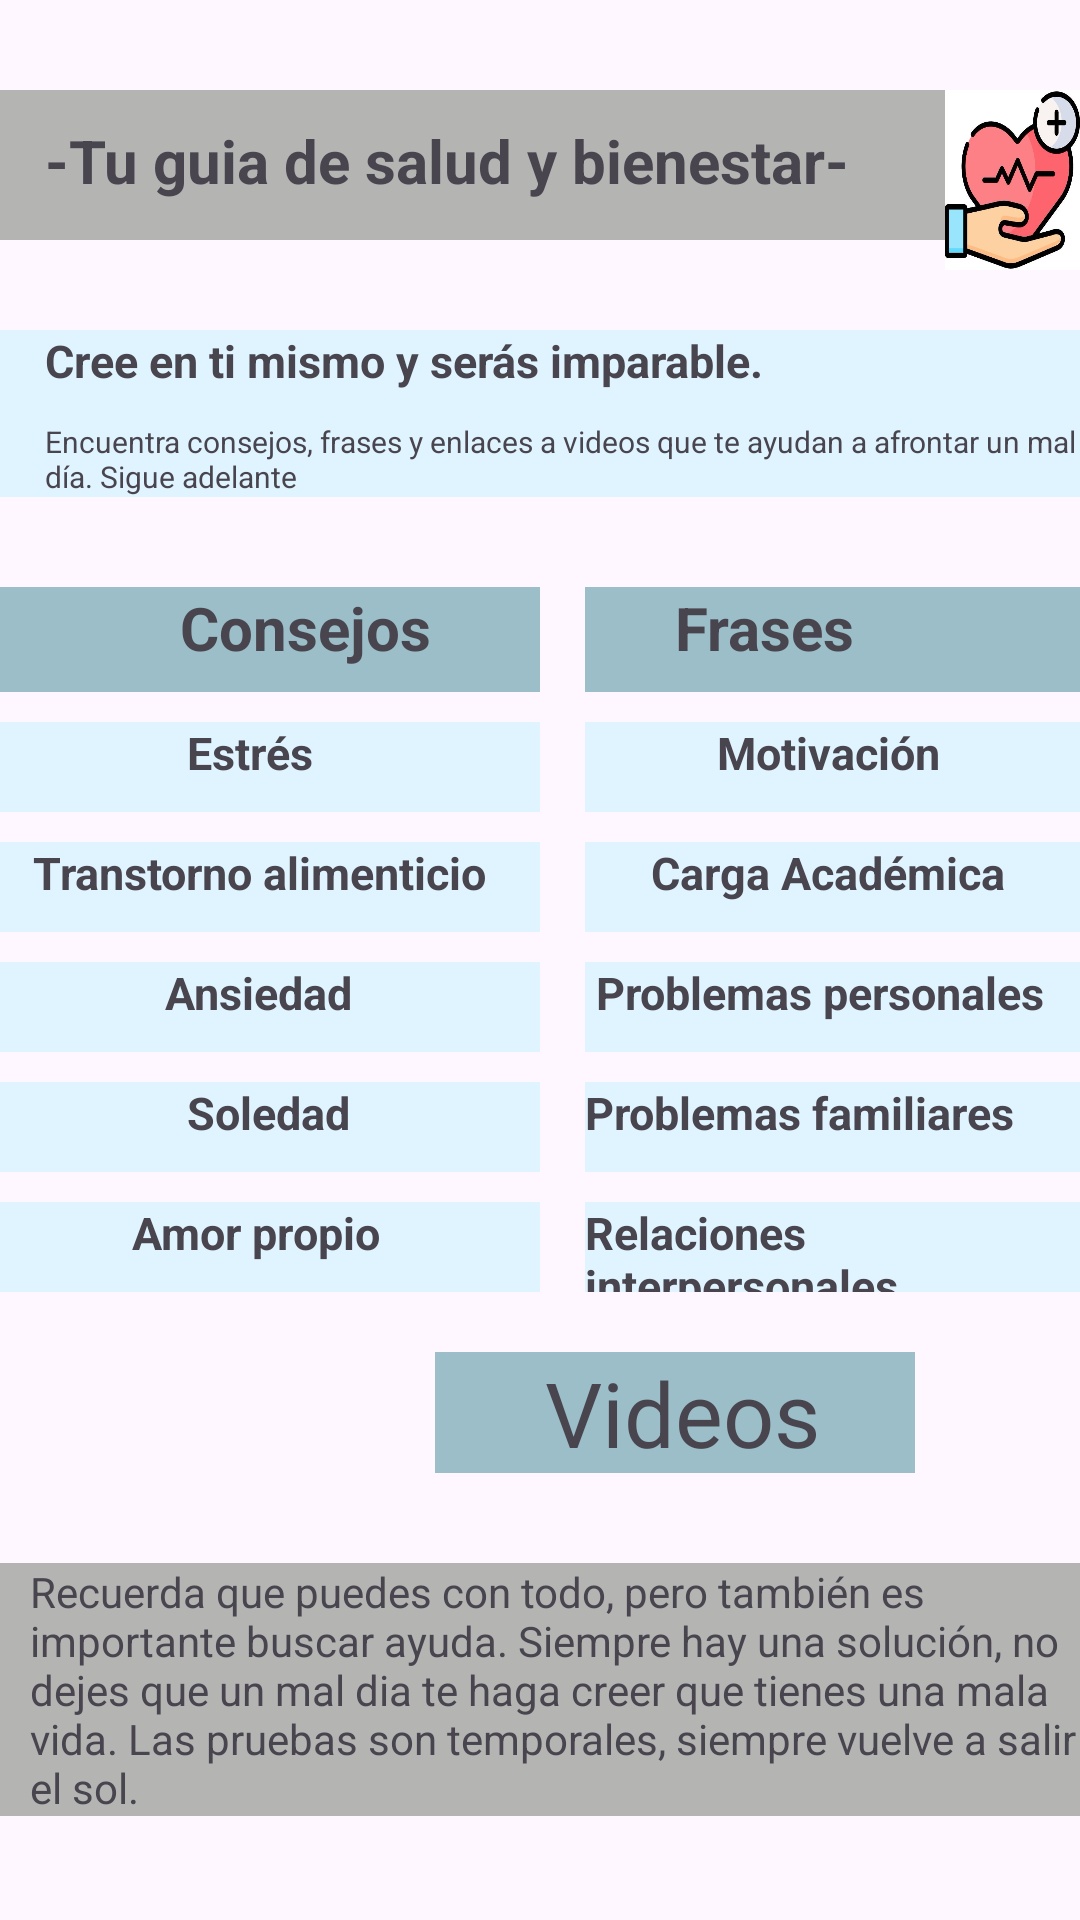

Write the Android layout XML for this screen, with the resource values it uses.
<!-- AndroidManifest.xml: application theme Theme.CollageReminder -->
<!-- res/layout/activity_estres.xml -->
<?xml version="1.0" encoding="utf-8"?>
<LinearLayout xmlns:android="http://schemas.android.com/apk/res/android"
    xmlns:app="http://schemas.android.com/apk/res-auto"
    xmlns:tools="http://schemas.android.com/tools"
    android:layout_width="match_parent"
    android:layout_height="match_parent"
    android:orientation="vertical"
    tools:context=".Estres">

    <RelativeLayout
        android:layout_width="match_parent"
        android:layout_height="match_parent">
        <LinearLayout
            android:id="@+id/linearTop"
            android:layout_marginTop="30dp"
            android:layout_width="match_parent"
            android:layout_height="60dp"
            android:orientation="horizontal">
            <RelativeLayout
                android:layout_width="315dp"
                android:layout_height="50dp"
                android:background="#B4B4B3">
                <TextView
                    android:layout_marginTop="10dp"
                    android:layout_marginBottom="10dp"
                    android:layout_width="match_parent"
                    android:layout_height="wrap_content"
                    android:layout_marginLeft="15dp"
                    android:text="-Tu guia de salud y bienestar-"
                    android:textStyle="bold"
                    android:textSize="20dp"/>

            </RelativeLayout>
            <RelativeLayout
                android:layout_width="wrap_content"
                android:layout_height="wrap_content">
                <ImageView
                    android:layout_width="60dp"
                    android:layout_height="60dp"
                    android:background="@drawable/corabienestar"/>
            </RelativeLayout>

        </LinearLayout>

        <RelativeLayout
            android:id="@+id/linearCrecer"
            android:layout_below="@id/linearTop"
            android:layout_marginTop="20dp"
            android:layout_width="match_parent"
            android:layout_height="wrap_content"
            android:background="#E0F4FF">
            <TextView
                android:id="@+id/lblCreer"
                android:layout_width="wrap_content"
                android:layout_height="wrap_content"
                android:layout_marginLeft="15dp"
                android:text="@string/creer"
                android:textStyle="bold"
                android:textSize="15dp"/>
            <TextView
                android:layout_below="@+id/lblCreer"
                android:layout_marginTop="10dp"
                android:layout_marginLeft="15dp"
                android:layout_width="wrap_content"
                android:layout_height="wrap_content"
                android:textSize="10dp"
                android:text="@string/encontrar"/>

        </RelativeLayout>
        
        <LinearLayout
            android:id="@+id/linearBotones"
            android:layout_below="@+id/linearCrecer"
            android:layout_marginTop="30dp"
            android:layout_width="match_parent"
            android:layout_height="wrap_content"
            android:orientation="horizontal">
            <RelativeLayout
                android:layout_width="wrap_content"
                android:layout_height="wrap_content">
                <TextView
                    android:id="@+id/lblConsejosb"
                    android:layout_width="180dp"
                    android:layout_height="35dp"
                    android:text="            Consejos"
                    android:background="#9BBEC8"
                    android:textSize="20dp"
                    android:textStyle="bold"/>
                <TextView
                    android:id="@+id/lblEstres"
                    android:layout_below="@+id/lblConsejosb"
                    android:layout_marginTop="10dp"
                    android:layout_width="180dp"
                    android:layout_height="30dp"
                    android:text="                 Estrés"
                    android:background="#E0F4FF"
                    android:textSize="15dp"
                    android:textStyle="bold"/>
                <TextView
                    android:id="@+id/lblTranstorno"
                    android:layout_below="@+id/lblEstres"
                    android:layout_marginTop="10dp"
                    android:layout_width="180dp"
                    android:layout_height="30dp"
                    android:text="   Transtorno alimenticio"
                    android:background="#E0F4FF"
                    android:textSize="15dp"
                    android:textStyle="bold"/>
                <TextView
                    android:id="@+id/lblAnsiedad"
                    android:layout_below="@+id/lblTranstorno"
                    android:layout_marginTop="10dp"
                    android:layout_width="180dp"
                    android:layout_height="30dp"
                    android:text="               Ansiedad"
                    android:background="#E0F4FF"
                    android:textSize="15dp"
                    android:textStyle="bold"/>

                <TextView
                    android:id="@+id/lblSoledad"
                    android:layout_below="@+id/lblAnsiedad"
                    android:layout_marginTop="10dp"
                    android:layout_width="180dp"
                    android:layout_height="30dp"
                    android:text="                 Soledad"
                    android:background="#E0F4FF"
                    android:textSize="15dp"
                    android:textStyle="bold"/>

                <TextView
                    android:id="@+id/lblAmorPropio"
                    android:layout_below="@+id/lblSoledad"
                    android:layout_marginTop="10dp"
                    android:layout_width="180dp"
                    android:layout_height="30dp"
                    android:text="            Amor propio"
                    android:background="#E0F4FF"
                    android:textSize="15dp"
                    android:textStyle="bold"/>

            </RelativeLayout>
            <RelativeLayout
                android:layout_width="wrap_content"
                android:layout_height="wrap_content">
                <TextView
                    android:id="@+id/lblFrasesb"
                    android:layout_width="300dp"
                    android:layout_marginLeft="15dp"
                    android:layout_height="35dp"
                    android:background="#9BBEC8"
                    android:text="      Frases"
                    android:textSize="20dp"
                    android:textStyle="bold"/>
                <TextView
                    android:id="@+id/lblMotivacion"
                    android:layout_below="@+id/lblFrasesb"
                    android:layout_marginTop="10dp"
                    android:layout_width="300dp"
                    android:layout_marginLeft="15dp"
                    android:layout_height="30dp"
                    android:text="            Motivación"
                    android:background="#E0F4FF"
                    android:textSize="15dp"
                    android:textStyle="bold"/>
                <TextView
                    android:id="@+id/lblCargaAcademica"
                    android:layout_below="@+id/lblMotivacion"
                    android:layout_marginTop="10dp"
                    android:layout_width="300dp"
                    android:layout_marginLeft="15dp"
                    android:layout_height="30dp"
                    android:text="      Carga Académica"
                    android:background="#E0F4FF"
                    android:textSize="15dp"
                    android:textStyle="bold"/>
                <TextView
                    android:id="@+id/lblProblemasPersonales"
                    android:layout_below="@+id/lblCargaAcademica"
                    android:layout_marginTop="10dp"
                    android:layout_width="300dp"
                    android:layout_marginLeft="15dp"
                    android:layout_height="30dp"
                    android:text=" Problemas personales"
                    android:background="#E0F4FF"
                    android:textSize="15dp"
                    android:textStyle="bold"/>
                <TextView
                    android:id="@+id/lblProblemasFamiliares"
                    android:layout_below="@+id/lblProblemasPersonales"
                    android:layout_marginTop="10dp"
                    android:layout_width="300dp"
                    android:layout_marginLeft="15dp"
                    android:layout_height="30dp"
                    android:text="Problemas familiares"
                    android:background="#E0F4FF"
                    android:textSize="15dp"
                    android:textStyle="bold"/>
                <TextView
                    android:id="@+id/lblRelacionesIntra"
                    android:layout_below="@+id/lblProblemasFamiliares"
                    android:layout_marginTop="10dp"
                    android:layout_width="300dp"
                    android:layout_marginLeft="15dp"
                    android:layout_height="30dp"
                    android:text="Relaciones interpersonales"
                    android:background="#E0F4FF"
                    android:textSize="15dp"
                    android:textStyle="bold"/>
            </RelativeLayout>

        </LinearLayout>

        <LinearLayout
            android:id="@+id/linearVideo"
            android:layout_below="@+id/linearBotones"
            android:layout_marginTop="20dp"
            android:layout_width="match_parent"
            android:layout_height="wrap_content"
            android:orientation="horizontal">
            <TextView
                android:id="@+id/lblVideos"
                android:layout_width="160dp"
                android:layout_height="wrap_content"
                android:text="     Videos"
                android:textSize="30dp"
                android:layout_marginLeft="145dp"
                android:background="#9BBEC8"/>
        </LinearLayout>

        <LinearLayout
            android:layout_below="@+id/linearVideo"
            android:layout_marginTop="30dp"
            android:background="#B4B4B3"
            android:layout_width="match_parent"
            android:layout_height="wrap_content">
            <TextView
                android:layout_width="wrap_content"
                android:layout_height="wrap_content"
                android:text="@string/consejofinal"
                android:layout_marginLeft="10dp"/>

        </LinearLayout>
        
        
    </RelativeLayout>


</LinearLayout>
<!-- resources referenced by this layout -->
<resources>
  <!-- drawable corabienestar: jpeg bitmap (drawable, 26887 bytes) -->
  <string name="consejofinal">Recuerda que puedes con todo, pero también es importante buscar ayuda. Siempre hay una solución,
                                  no dejes que un mal dia te haga creer que tienes una mala vida. Las pruebas son temporales, siempre
                                  vuelve a salir el sol.</string>
  <string name="creer">Cree en ti mismo y serás imparable.</string>
  <string name="encontrar">Encuentra consejos, frases y enlaces a videos que te ayudan a afrontar un mal día. Sigue adelante</string>
  <style name="Theme.CollageReminder" parent="Base.Theme.CollageReminder" />
  <style name="Base.Theme.CollageReminder" parent="Theme.Material3.DayNight.NoActionBar">
          
           <item name="colorPrimary">@color/colorPrimary</item>
      </style>
  <color name="colorPrimary">#9BBEC8</color>
</resources>
